Run: headless pygame with SDL's dummy video driver; simulated clock (each Clock.tick advances the game by its frame time, no real sleeping); random seed 0; keys injected as events and as key.get_pressed() state; no mouse input.
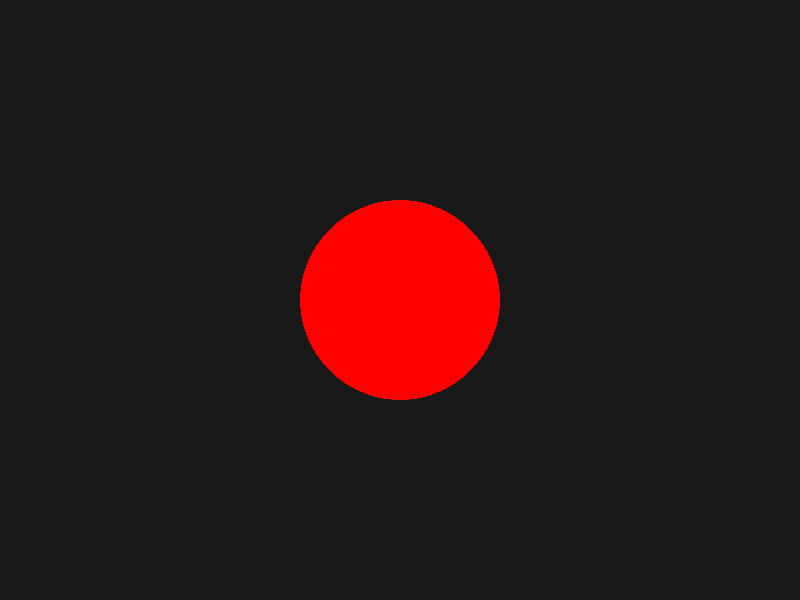
Frame 1 of 4 · flips 1–60 · no input
Frame 2 of 4 · flips 61–180 · tapped SPACE, RETURN · held RIGHT (→), D · screen unchanged from frame 1, image omitted
Frame 3 of 4 · flips 181–300 · held DOWN (↓), S · screen unchanged from frame 2, image omitted
Frame 4 of 4 · flips 301–420 · held LEFT (←), A, UP (↑), W · screen unchanged from frame 3, image omitted

The pygame program that drew these frames:

import pygame

pygame.init()

window_with = 800
window_height = 600
window = pygame.display.set_mode((window_with, window_height))

running = True
while running:

    for event in pygame.event.get():
        if event.type == pygame.QUIT:
            running = False
        elif event.type == pygame.KEYDOWN and event.key ==pygame.K_ESCAPE:
            running = False

    window.fill((25, 25, 25))
    pygame.draw.circle(window, "red",(window_with/2, window_height/2), 100)

    pygame.display.update()
pygame.quit()
